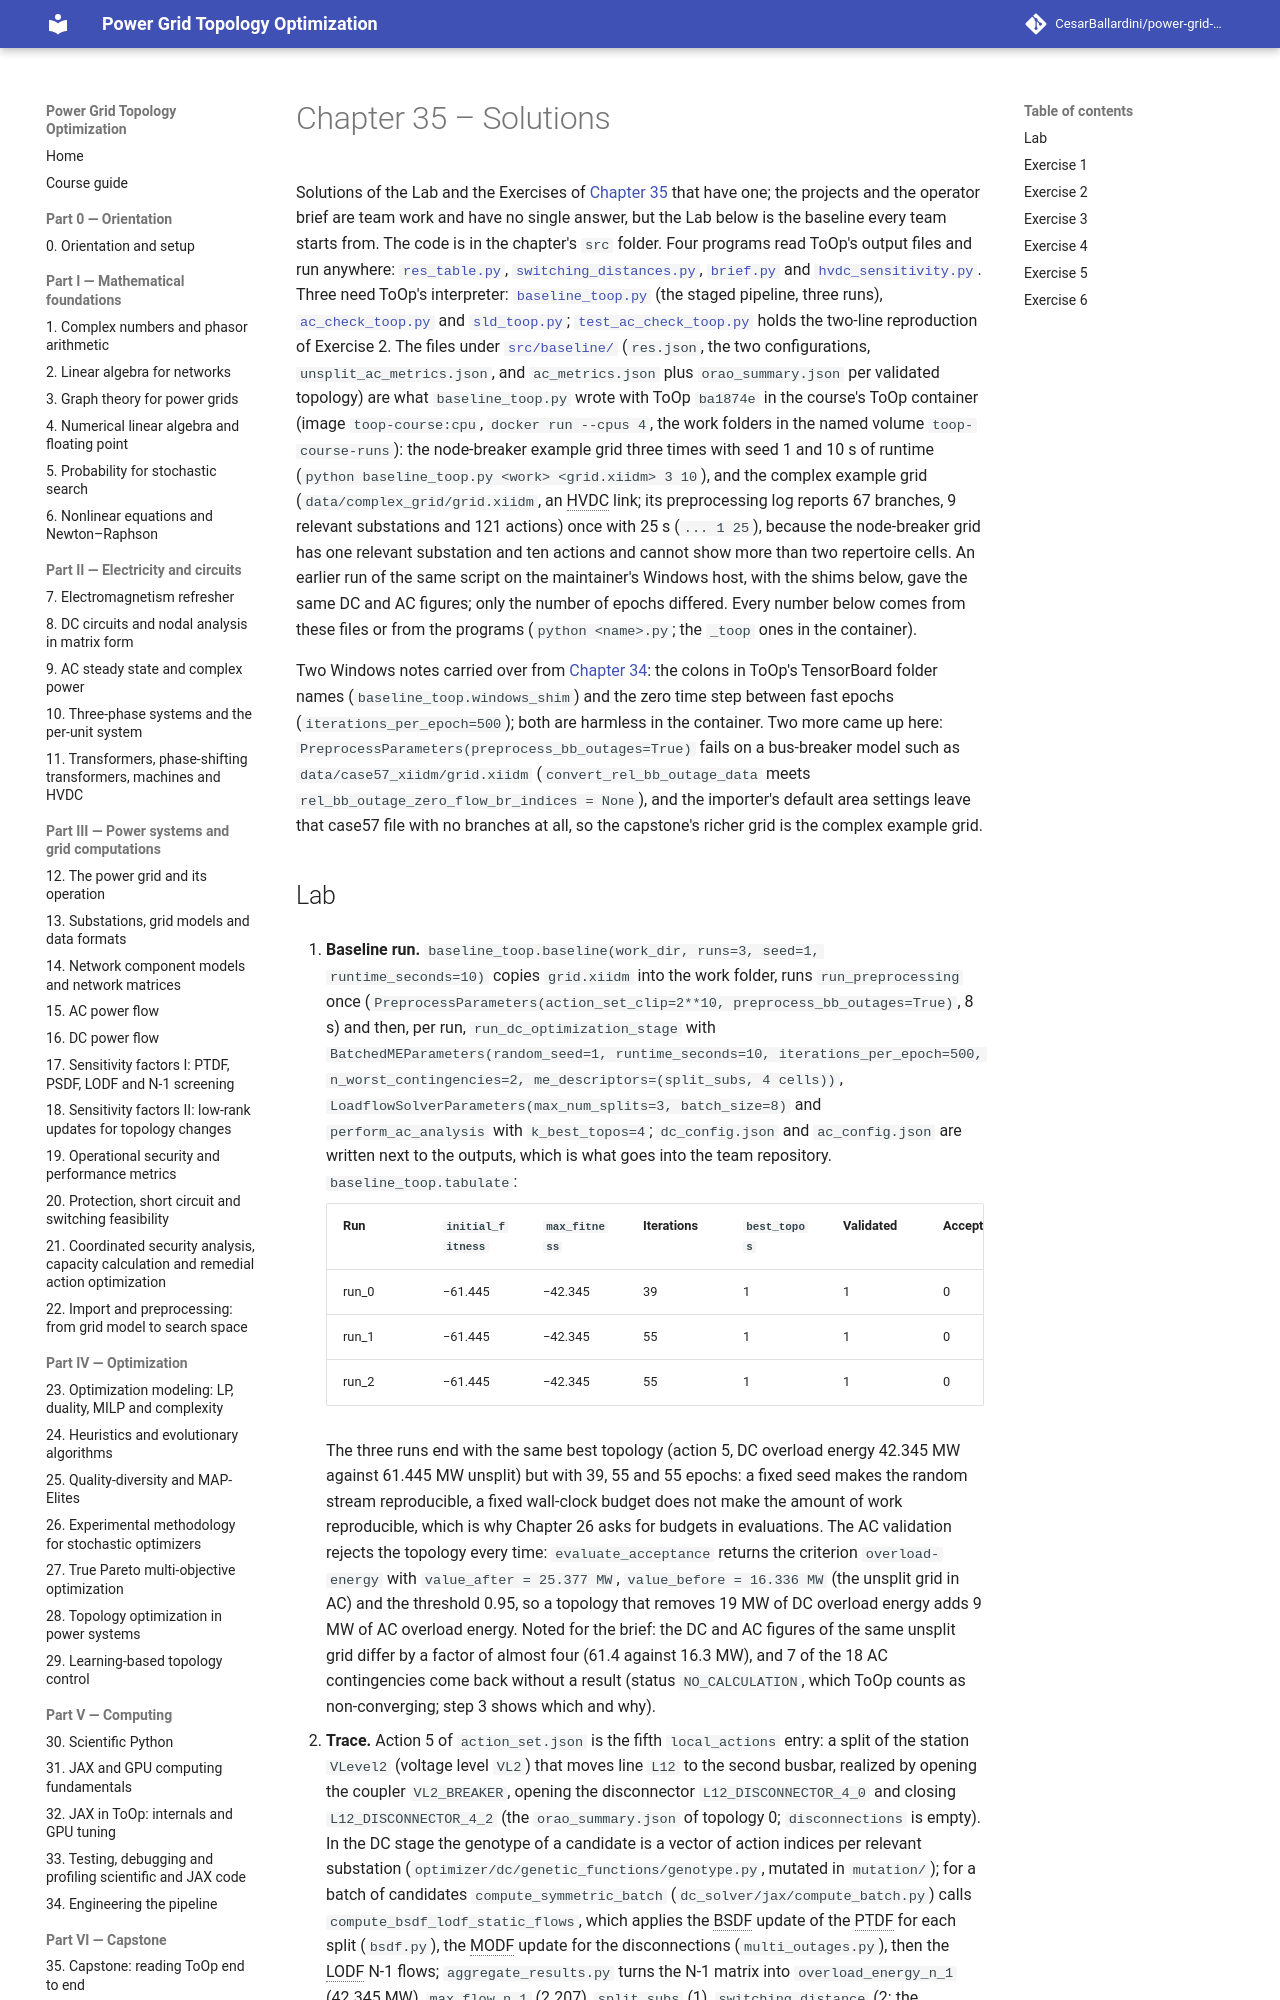

repository: CesarBallardini/power-grid-topology-optimization-course · page: 0.2.0/part-6-capstone/ch35-capstone/solutions/index.html · generator: mkdocs

# Chapter 35 – Solutions

Solutions of the Lab and the Exercises of [Chapter 35](index.md) that have one; the projects and the operator brief
are team work and have no single answer, but the Lab below is the baseline every team starts from. The code is in
the chapter's `src` folder. Four programs read ToOp's output files and run anywhere: [`res_table.py`](src/res_table.py),
[`switching_distances.py`](src/switching_distances.py), [`brief.py`](src/brief.py) and
[`hvdc_sensitivity.py`](src/hvdc_sensitivity.py). Three need ToOp's interpreter: [`baseline_toop.py`](src/baseline_toop.py)
(the staged pipeline, three runs), [`ac_check_toop.py`](src/ac_check_toop.py) and [`sld_toop.py`](src/sld_toop.py);
[`test_ac_check_toop.py`](src/test_ac_check_toop.py) holds the two-line reproduction of Exercise 2. The files under
[`src/baseline/`](https://github.com/CesarBallardini/power-grid-topology-optimization-course/tree/main/docs/part-6-capstone/ch35-capstone/src/baseline){ target="_blank" }
(`res.json`, the two configurations, `unsplit_ac_metrics.json`, and `ac_metrics.json` plus `orao_summary.json` per
validated topology) are what `baseline_toop.py` wrote with ToOp `ba1874e` in the course's ToOp container (image
`toop-course:cpu`, `docker run --cpus 4`, the work folders in the named volume `toop-course-runs`): the node-breaker
example grid three times with seed 1 and 10 s of runtime (`python baseline_toop.py <work> <grid.xiidm> 3 10`), and the
complex example grid (`data/complex_grid/grid.xiidm`, an HVDC link; its preprocessing log reports 67 branches, 9
relevant substations and 121 actions) once with 25 s (`... 1 25`), because the node-breaker grid has one relevant
substation and ten actions and cannot show more than two repertoire cells. An earlier run of the same script on the
maintainer's Windows host, with the shims below, gave the same DC and AC figures; only the number of epochs differed.
Every number below comes from these files or from the programs (`python <name>.py`; the `_toop` ones in the
container).

Two Windows notes carried over from [Chapter 34](../../part-5-computing/ch34-pipeline-engineering/solutions.md): the
colons in ToOp's TensorBoard folder names (`baseline_toop.windows_shim`) and the zero time step between fast epochs
(`iterations_per_epoch=500`); both are harmless in the container. Two more came up here: `PreprocessParameters(preprocess_bb_outages=True)` fails on a
bus-breaker model such as `data/case57_xiidm/grid.xiidm` (`convert_rel_bb_outage_data` meets
`rel_bb_outage_zero_flow_br_indices = None`), and the importer's default area settings leave that case57 file with no
branches at all, so the capstone's richer grid is the complex example grid.
